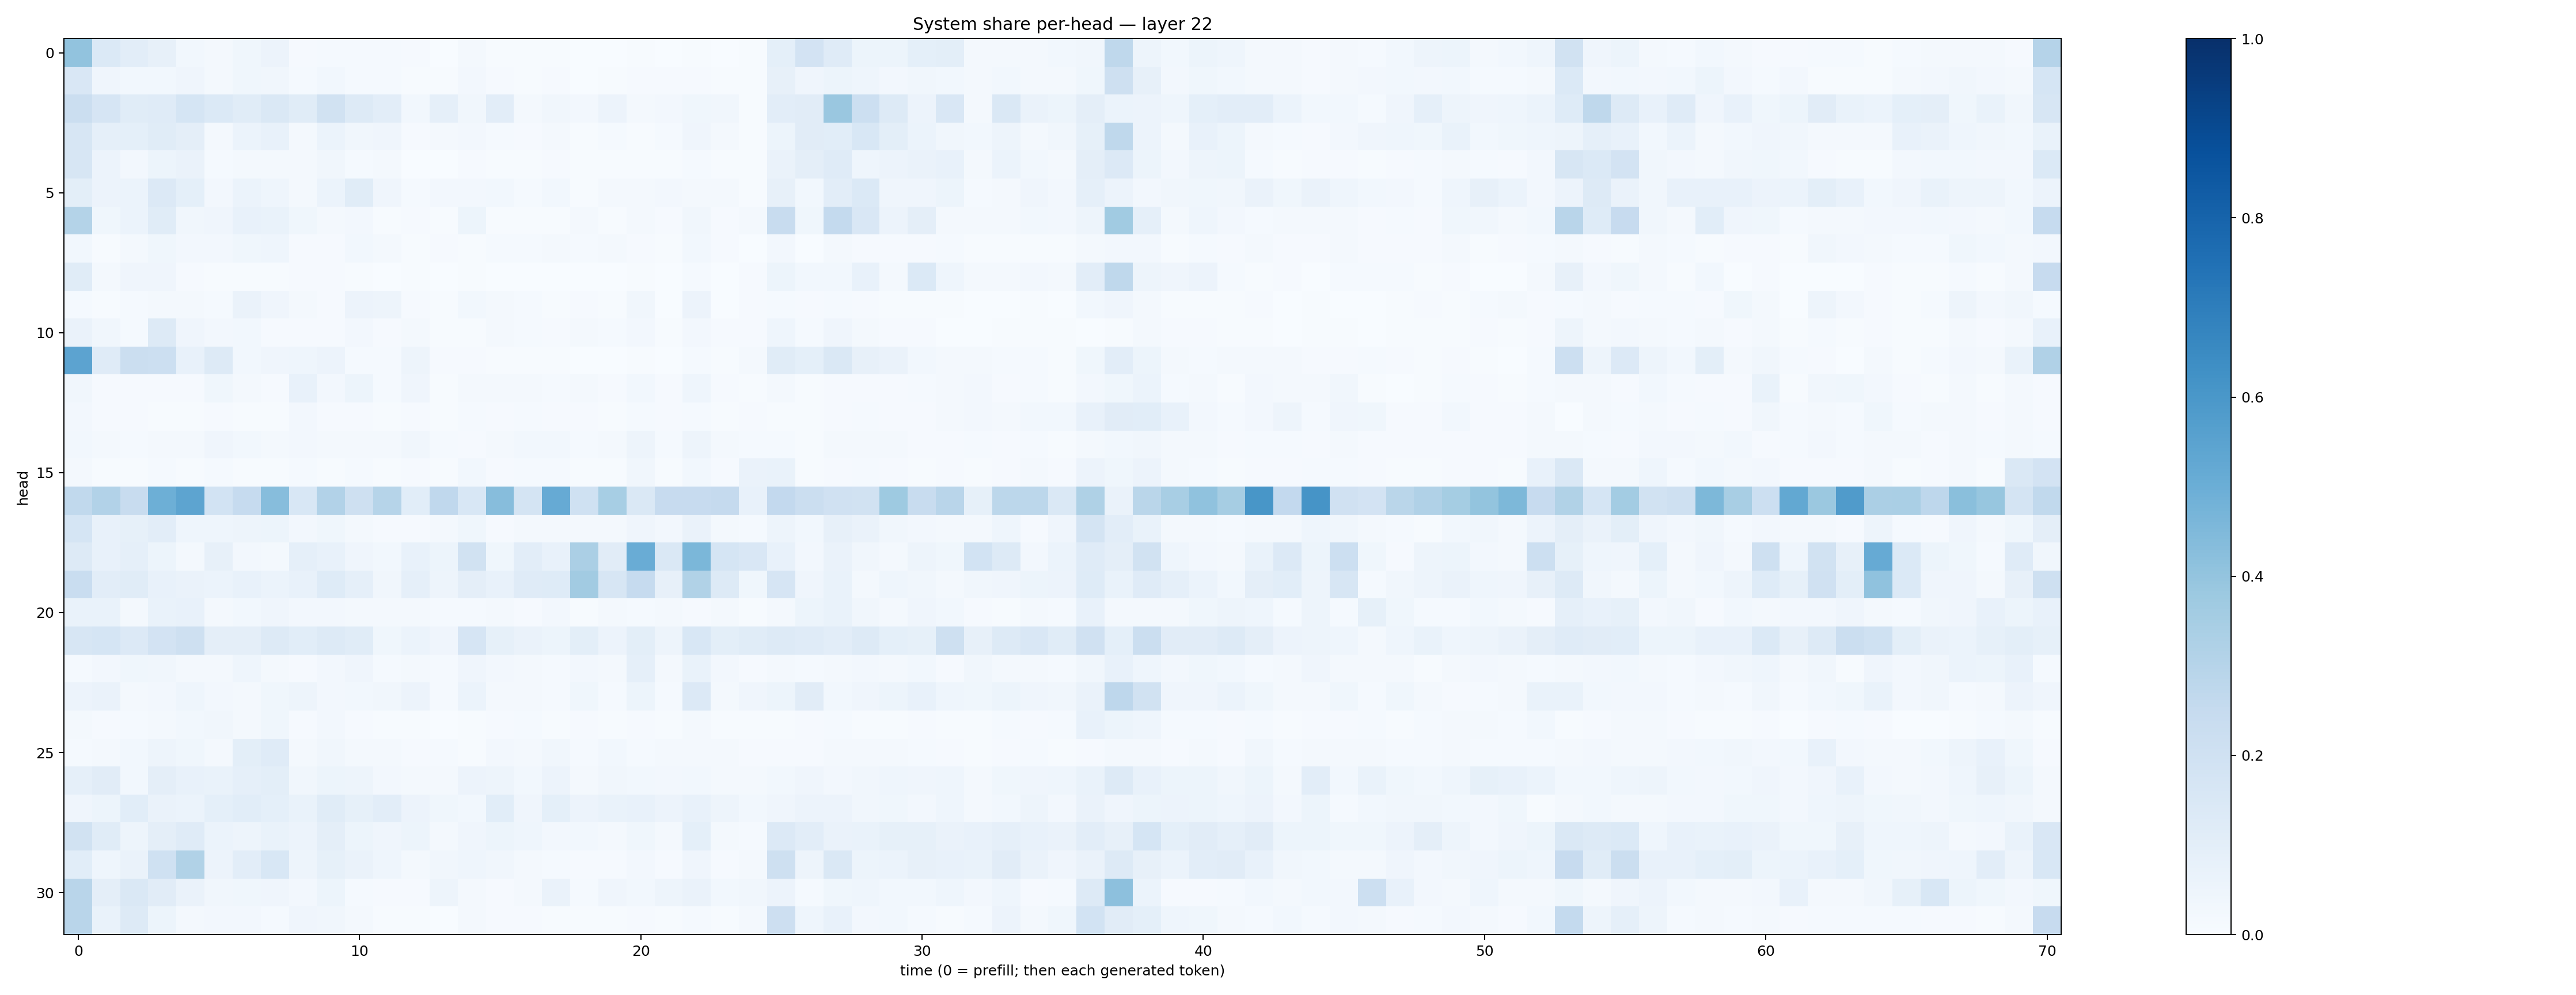

Source data for this figure (header and first rows):
0.4043018, 0.13781841, 0.10222602, 0.0795726, 0.029014377, 0.01724444, 0.03735335, 0.05497512, 0.008114665, 0.012234095, 0.013105249, 0.012497961, 0.0098557, 0.0034483396, 0.017674893, 0.0066861655, 0.0044318615, 0.0049096155, 0.00291079, 0.0028188555, 0.0062833414, 0.00274089, 0.007661676, 0.0036575035
0.1508, 0.04196, 0.0312, 0.02781, 0.04103, 0.01939, 0.03545, 0.034, 0.01294, 0.02762, 0.01324, 0.01554, 0.006293, 0.00699, 0.02459, 0.009523, 0.006454, 0.01139, 0.003416, 0.006658, 0.01097, 0.009533, 0.009004, 0.006323
0.2224, 0.1675, 0.1155, 0.1189, 0.1691, 0.1378, 0.1157, 0.1411, 0.1138, 0.19, 0.1297, 0.1017, 0.02744, 0.08886, 0.03483, 0.1045, 0.02085, 0.03273, 0.02453, 0.057, 0.01863, 0.02501, 0.03654, 0.03173
0.1577, 0.08692, 0.09198, 0.1152, 0.09492, 0.02303, 0.06169, 0.07512, 0.01744, 0.05893, 0.03454, 0.03953, 0.01172, 0.01901, 0.02554, 0.01517, 0.008107, 0.01637, 0.004668, 0.01432, 0.007752, 0.01442, 0.04252, 0.01881
0.1614, 0.05785, 0.02656, 0.05398, 0.06593, 0.01517, 0.02333, 0.02105, 0.01922, 0.03194, 0.01242, 0.01848, 0.002832, 0.003157, 0.007818, 0.006603, 0.004648, 0.0106, 0.004825, 0.006435, 0.006916, 0.007688, 0.01466, 0.003968
0.09999, 0.05469, 0.06194, 0.1355, 0.08999, 0.02616, 0.06228, 0.04589, 0.02144, 0.06231, 0.1149, 0.04018, 0.01485, 0.02673, 0.02393, 0.0306, 0.01373, 0.03038, 0.006232, 0.01706, 0.02216, 0.02513, 0.01881, 0.01573
0.3052, 0.03739, 0.05887, 0.114, 0.03401, 0.04033, 0.07378, 0.06987, 0.03881, 0.01891, 0.02462, 0.007716, 0.007818, 0.005998, 0.05314, 0.007499, 0.007251, 0.004429, 0.01794, 0.00638, 0.02129, 0.009055, 0.03157, 0.009262
0.02879, 0.007616, 0.02046, 0.03663, 0.02566, 0.02345, 0.03673, 0.04336, 0.009789, 0.01134, 0.0274, 0.0208, 0.006514, 0.008468, 0.00391, 0.01463, 0.01476, 0.01686, 0.0155, 0.01599, 0.008032, 0.007788, 0.02809, 0.008226
0.1153, 0.01703, 0.04091, 0.04053, 0.009623, 0.005122, 0.005793, 0.004023, 0.009443, 0.008251, 0.004041, 0.001096, 0.006448, 0.001067, 0.007554, 0.0006124, 0.002544, 0.001143, 0.001955, 0.000739, 0.006674, 0.001254, 0.0138, 0.003028
0.0144, 0.00777, 0.01309, 0.02113, 0.01571, 0.01318, 0.06351, 0.04089, 0.02157, 0.007966, 0.05552, 0.05047, 0.009913, 0.004464, 0.02778, 0.01807, 0.0151, 0.00537, 0.008003, 0.004426, 0.0326, 0.003796, 0.05654, 0.003022
0.06391, 0.03231, 0.01221, 0.1293, 0.04141, 0.02376, 0.028, 0.009266, 0.009566, 0.008517, 0.02537, 0.01135, 0.02296, 0.003961, 0.007338, 0.01687, 0.01346, 0.009553, 0.01686, 0.0151, 0.02565, 0.007206, 0.02623, 0.01163
0.5456, 0.1179, 0.2251, 0.2187, 0.07208, 0.1273, 0.02866, 0.0411, 0.0453, 0.05778, 0.0126, 0.01303, 0.05053, 0.007986, 0.01006, 0.005448, 0.006189, 0.004145, 0.002821, 0.003135, 0.004776, 0.002209, 0.01342, 0.0068
0.03205, 0.008764, 0.01157, 0.00815, 0.01161, 0.03804, 0.02246, 0.01138, 0.0717, 0.02582, 0.05098, 0.01449, 0.04065, 0.007684, 0.01845, 0.01579, 0.02134, 0.01442, 0.01982, 0.008391, 0.0303, 0.009017, 0.04452, 0.01087
0.02428, 0.007955, 0.008172, 0.006592, 0.004767, 0.009589, 0.005723, 0.005371, 0.02592, 0.009021, 0.00788, 0.006141, 0.008243, 0.00498, 0.0142, 0.01112, 0.01524, 0.01048, 0.008103, 0.006741, 0.0148, 0.007867, 0.0143, 0.007752
0.02782, 0.02178, 0.01503, 0.02272, 0.02138, 0.03938, 0.02939, 0.01697, 0.02613, 0.01975, 0.01905, 0.02254, 0.03434, 0.01202, 0.009784, 0.01854, 0.02829, 0.02836, 0.01487, 0.01996, 0.04943, 0.01422, 0.05053, 0.01656
0.01775, 0.007472, 0.004056, 0.01382, 0.005884, 0.01214, 0.004455, 0.004624, 0.01249, 0.006236, 0.01462, 0.004745, 0.009976, 0.00605, 0.02813, 0.009257, 0.01409, 0.01224, 0.007431, 0.007794, 0.03136, 0.007437, 0.0275, 0.009877
0.2654, 0.3095, 0.2365, 0.4926, 0.5413, 0.1843, 0.2479, 0.433, 0.1536, 0.311, 0.2058, 0.2969, 0.1075, 0.2673, 0.1539, 0.4314, 0.1771, 0.5144, 0.2031, 0.3454, 0.1471, 0.245, 0.2446, 0.2501
0.1716, 0.07198, 0.08219, 0.1033, 0.04606, 0.04337, 0.05043, 0.05417, 0.02502, 0.03666, 0.02118, 0.009019, 0.009317, 0.01927, 0.03802, 0.0106, 0.02328, 0.01881, 0.02152, 0.01888, 0.0406, 0.02607, 0.06455, 0.02223
0.1278, 0.07193, 0.08613, 0.05207, 0.01706, 0.08054, 0.0263, 0.01955, 0.08594, 0.07177, 0.04064, 0.03113, 0.07599, 0.05194, 0.1952, 0.03579, 0.1016, 0.07509, 0.3335, 0.1097, 0.5045, 0.141, 0.4577, 0.1707
0.232, 0.1049, 0.1167, 0.07463, 0.06571, 0.06228, 0.07436, 0.06221, 0.07532, 0.1245, 0.0898, 0.03138, 0.08896, 0.04997, 0.09703, 0.0767, 0.1181, 0.1212, 0.3598, 0.1606, 0.2472, 0.08109, 0.3163, 0.1257
0.06767, 0.06994, 0.02256, 0.07001, 0.07427, 0.01885, 0.02835, 0.03918, 0.02468, 0.02451, 0.02238, 0.02322, 0.02071, 0.0118, 0.01341, 0.02282, 0.01034, 0.0273, 0.007438, 0.01613, 0.0145, 0.01825, 0.01071, 0.0171
0.1623, 0.1702, 0.1358, 0.1808, 0.2062, 0.09745, 0.09662, 0.1297, 0.1078, 0.1282, 0.1135, 0.03723, 0.05882, 0.04165, 0.1653, 0.08407, 0.06538, 0.05086, 0.09986, 0.05568, 0.1013, 0.05019, 0.1553, 0.09766
0.01196, 0.02487, 0.03554, 0.03341, 0.01652, 0.01624, 0.04414, 0.02183, 0.009293, 0.02443, 0.04032, 0.01389, 0.01589, 0.01348, 0.03935, 0.02674, 0.02094, 0.01321, 0.02385, 0.01906, 0.08768, 0.01732, 0.06748, 0.02405
0.0581, 0.06319, 0.01961, 0.0244, 0.04429, 0.02629, 0.0159, 0.03747, 0.05028, 0.0272, 0.0287, 0.03357, 0.05686, 0.0136, 0.06051, 0.01575, 0.02053, 0.01425, 0.0354, 0.01368, 0.05382, 0.01456, 0.1346, 0.02063
0.0191, 0.01041, 0.01218, 0.01918, 0.02995, 0.03361, 0.02116, 0.03594, 0.0105, 0.02425, 0.008175, 0.004078, 0.004179, 0.00328, 0.005637, 0.009627, 0.01244, 0.007395, 0.008797, 0.005018, 0.01106, 0.004003, 0.02117, 0.004295
0.01497, 0.01941, 0.02982, 0.0472, 0.03536, 0.01962, 0.09821, 0.1201, 0.02113, 0.03414, 0.02289, 0.0222, 0.009788, 0.01451, 0.007735, 0.02566, 0.02002, 0.03432, 0.01464, 0.02786, 0.01352, 0.01785, 0.01675, 0.01964
0.08952, 0.1129, 0.0309, 0.0967, 0.07131, 0.06707, 0.08793, 0.09955, 0.03468, 0.05124, 0.04887, 0.02396, 0.02062, 0.019, 0.05477, 0.04909, 0.02829, 0.05572, 0.02318, 0.03332, 0.0288, 0.02549, 0.03053, 0.02153
0.03908, 0.05462, 0.1059, 0.06505, 0.06224, 0.09137, 0.109, 0.09356, 0.06791, 0.1163, 0.08245, 0.1053, 0.0564, 0.03717, 0.03106, 0.1065, 0.03987, 0.0913, 0.05556, 0.06814, 0.07092, 0.05697, 0.07468, 0.04731
0.1946, 0.1146, 0.04853, 0.09519, 0.1205, 0.0619, 0.04843, 0.07001, 0.05794, 0.09504, 0.05214, 0.04059, 0.05431, 0.01676, 0.04291, 0.05385, 0.04613, 0.02443, 0.03052, 0.02062, 0.03695, 0.02249, 0.0928, 0.02255
0.1091, 0.04547, 0.0641, 0.2008, 0.3146, 0.05469, 0.1042, 0.1527, 0.04897, 0.08367, 0.06548, 0.04422, 0.01804, 0.03246, 0.04606, 0.03294, 0.01609, 0.01237, 0.0106, 0.01076, 0.02395, 0.009281, 0.04242, 0.008726
0.2908, 0.09499, 0.1416, 0.1115, 0.06333, 0.03265, 0.03746, 0.04242, 0.02478, 0.05088, 0.01425, 0.01094, 0.00901, 0.04838, 0.01693, 0.009027, 0.01692, 0.06369, 0.01468, 0.04237, 0.02805, 0.04775, 0.0649, 0.02891
0.292, 0.0666, 0.1285, 0.0517, 0.01639, 0.02666, 0.02352, 0.01436, 0.04277, 0.03512, 0.018, 0.005523, 0.003985, 0.003541, 0.02035, 0.009568, 0.01137, 0.007328, 0.007236, 0.005521, 0.01027, 0.005087, 0.01489, 0.005815
